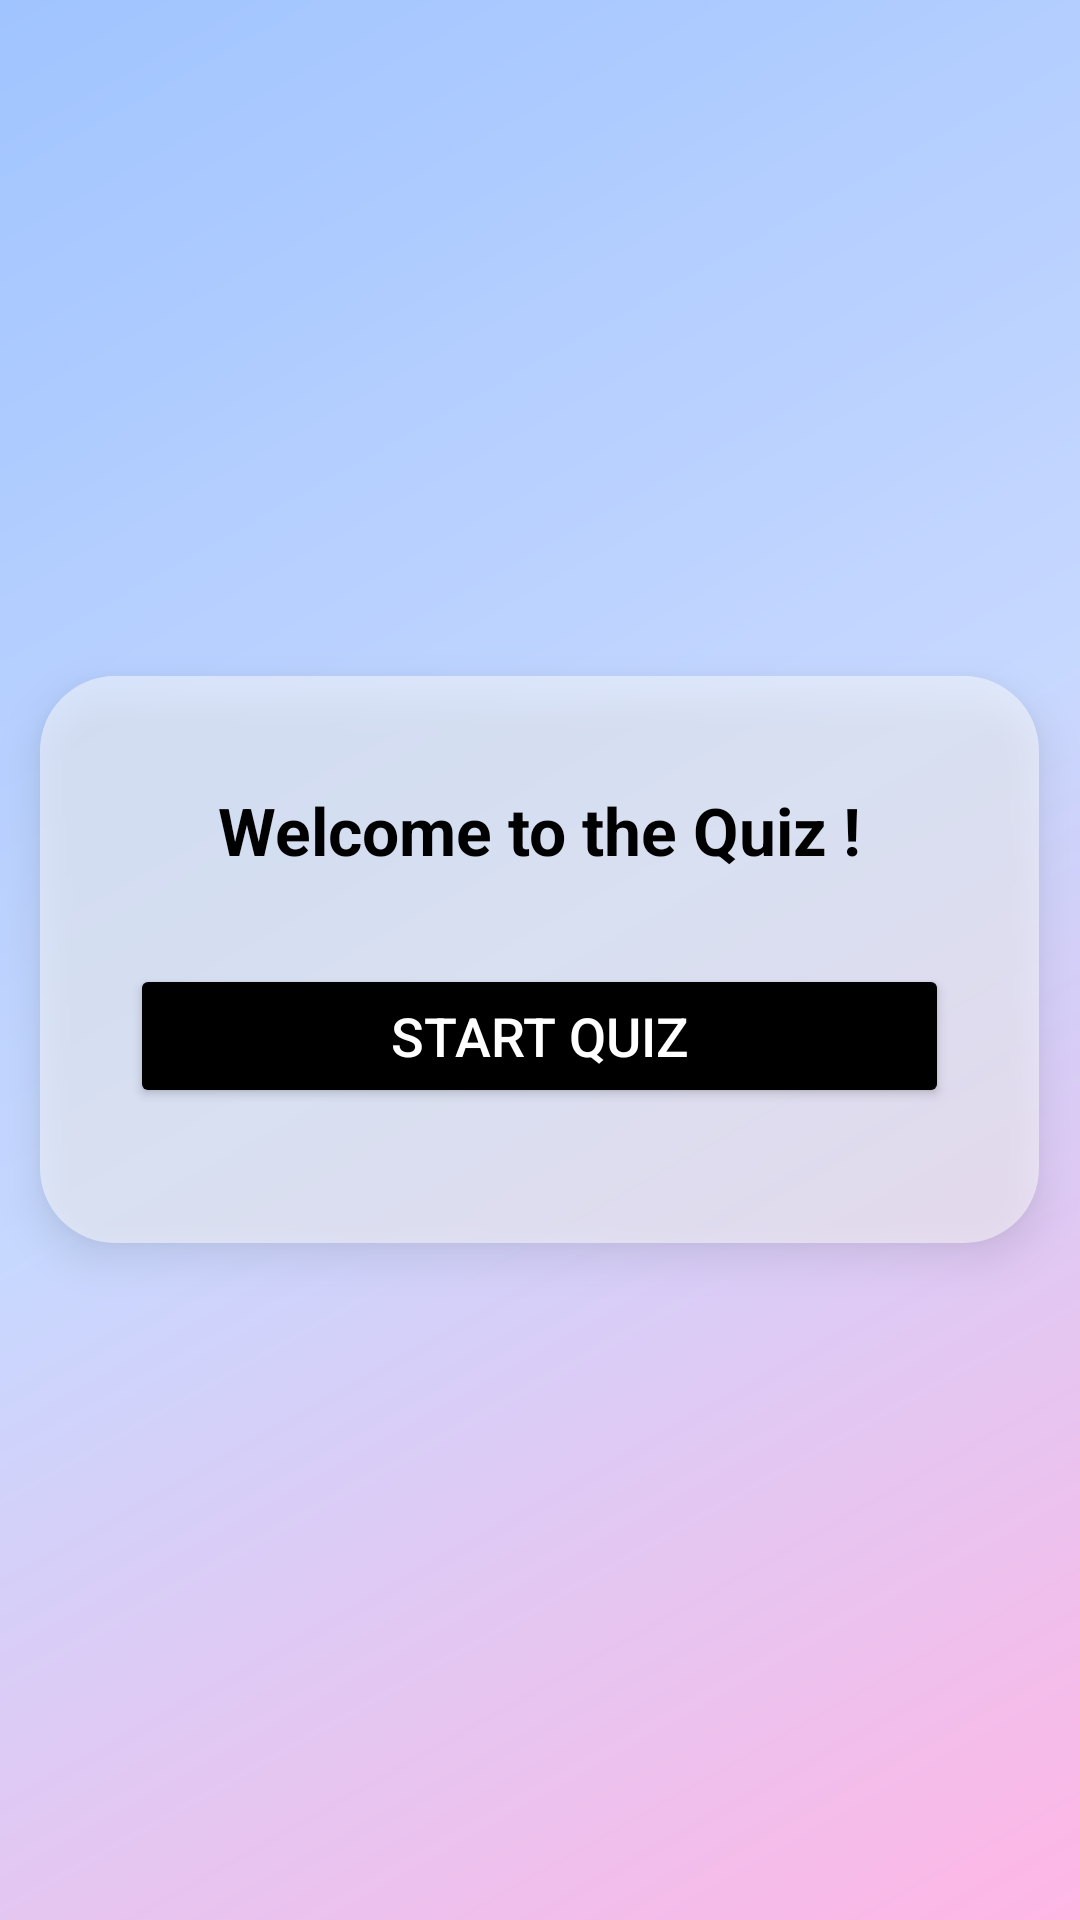

Layout XML and referenced resources for this Android screen:
<!-- AndroidManifest.xml: application theme Theme.QuizAppFinal -->
<!-- res/layout/activity_start.xml -->
<LinearLayout
    xmlns:android="http://schemas.android.com/apk/res/android"
    android:layout_width="match_parent"
    android:layout_height="match_parent"
    android:gravity="center"
    android:orientation="vertical"
    android:background="@drawable/gradient_bg">

    
    <LinearLayout
        android:layout_width="333dp"
        android:layout_height="189dp"
        android:background="@drawable/rounded_box"
        android:elevation="8dp"
        android:gravity="center"
        android:orientation="vertical"
        android:padding="30dp">

        <TextView
            android:id="@+id/welcomeText"
            android:layout_width="wrap_content"
            android:layout_height="wrap_content"
            android:layout_marginBottom="20dp"
            android:gravity="center"
            android:text="@string/welcome_to_the_quiz"
            android:textColor="@android:color/black"
            android:textSize="22sp"
            android:textStyle="bold" />

        <Button
            android:id="@+id/startButton"
            android:layout_width="match_parent"
            android:layout_height="wrap_content"
            android:layout_marginTop="10dp"
            android:layout_marginBottom="8dp"
            android:backgroundTint="@color/black"
            android:elevation="6dp"
            android:gravity="center"
            android:paddingHorizontal="16dp"
            android:paddingVertical="8dp"
            android:text="@string/start_quiz"
            android:textColor="@android:color/white"
            android:textSize="18sp"/>


    </LinearLayout>

</LinearLayout>
<!-- resources referenced by this layout -->
<resources>
  <color name="black">#000000</color>
  <!-- drawable gradient_bg (drawable) -->
  <layer-list xmlns:android="http://schemas.android.com/apk/res/android">
  <item>
      <shape android:shape="rectangle">
          <gradient
              android:angle="135"
              android:startColor="#FFB6E5"
              android:centerColor="#C7D8FF"
              android:endColor="#A0C4FF"
              android:type="linear"/>
      </shape>
  </item>
  </layer-list>
  <!-- drawable rounded_box (drawable) -->
  <shape xmlns:android="http://schemas.android.com/apk/res/android"
      android:shape="rectangle">
  
      <corners android:radius="25dp" />
  
      <solid android:color="#80FFFFFF" />
  
      <padding
          android:left="20dp"
          android:right="20dp"
          android:top="20dp"
          android:bottom="20dp" />
  
  </shape>
  <string name="start_quiz">Start Quiz</string>
  <string name="welcome_to_the_quiz">Welcome to the Quiz !</string>
  <style name="Theme.QuizAppFinal" parent="Base.Theme.QuizAppFinal" />
  <style name="Base.Theme.QuizAppFinal" parent="Theme.Material3.DayNight.NoActionBar">
          
          
      </style>
</resources>
